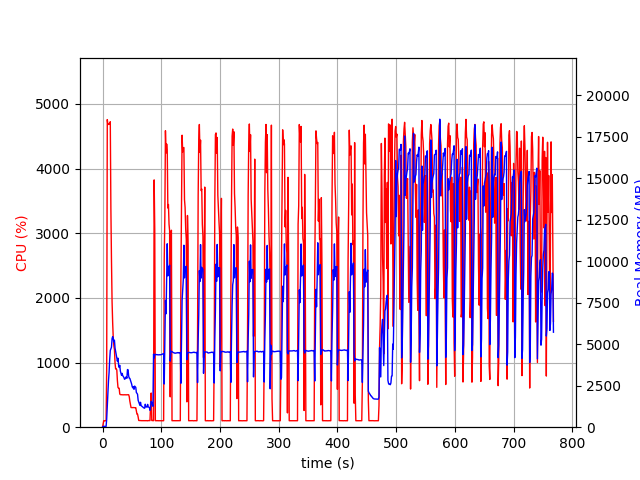

The file beside this chart, header and first rows:
elapsed_time, nproc, cpu, mem_real, mem_virtual
4.076957702636719e-05, 1, 0.0, 10.09, 3192
1.006, 1, 45.7, 48.65, 619.7
2.014, 1, 100.2, 48.65, 619.7
3.021, 1, 99.3, 48.65, 619.7
4.027, 1, 100.3, 48.65, 619.7
5.035, 1, 99.3, 48.65, 619.7
6.042, 1, 100.3, 48.65, 619.7
7.049, 1, 900.3, 485.7, 4457
8.072, 1, 4758, 1313, 5429
9.091, 1, 4682, 2032, 6146
10.11, 1, 4684, 2777, 6924
11.14, 1, 4691, 3298, 7637
12.16, 1, 4685, 4079, 8477
13.19, 1, 4725, 4623, 9193
14.2, 1, 3378, 4720, 9504
15.21, 1, 2585, 4817, 9886
16.22, 1, 1941, 5338, 10536
17.23, 1, 1616, 5454, 10852
18.24, 1, 1381, 5348, 10972
19.25, 1, 1260, 5136, 11064
20.26, 1, 1201, 5236, 11384
21.26, 1, 995.6, 4769, 11384
22.27, 1, 901.8, 4575, 11440
23.28, 1, 903.4, 4350, 11440
24.29, 1, 885.0, 4165, 11440
25.3, 1, 720.6, 3973, 11440
26.3, 1, 615.7, 4157, 11760
27.31, 1, 603.7, 3739, 11984
28.32, 1, 603.1, 3600, 11984
29.33, 1, 513.8, 3728, 12192
30.34, 1, 504.0, 3378, 12192
31.34, 1, 503.3, 3237, 12192
32.36, 1, 503.7, 3122, 12192
33.37, 1, 502.8, 3242, 12192
34.38, 1, 501.8, 3105, 12192
35.38, 1, 500.4, 3045, 12192
36.4, 1, 501.8, 2997, 12192
37.4, 1, 501.3, 2887, 12192
38.41, 1, 501.1, 2908, 12192
39.42, 1, 500.5, 2997, 12192
40.43, 1, 500.8, 3039, 12192
41.44, 1, 501.8, 2946, 12192
42.45, 1, 501.8, 3474, 12384
43.46, 1, 501.5, 3453, 12384
44.47, 1, 502.2, 3082, 12384
45.48, 1, 471.3, 2950, 12384
46.49, 1, 402.4, 2941, 12384
47.5, 1, 354.3, 2830, 12384
48.51, 1, 303.8, 2705, 12384
49.52, 1, 303.2, 2604, 12384
50.53, 1, 304.1, 2440, 12384
51.54, 1, 302.9, 2366, 12384
52.55, 1, 303.9, 2445, 12384
53.56, 1, 302.9, 2283, 12384
54.57, 1, 302.2, 2476, 12384
55.58, 1, 301.2, 2439, 12384
56.59, 1, 301.8, 2401, 12384
57.6, 1, 254.6, 2088, 12384
58.61, 1, 201.9, 2044, 12384
59.62, 1, 202.2, 1979, 12384
... 699 more rows
